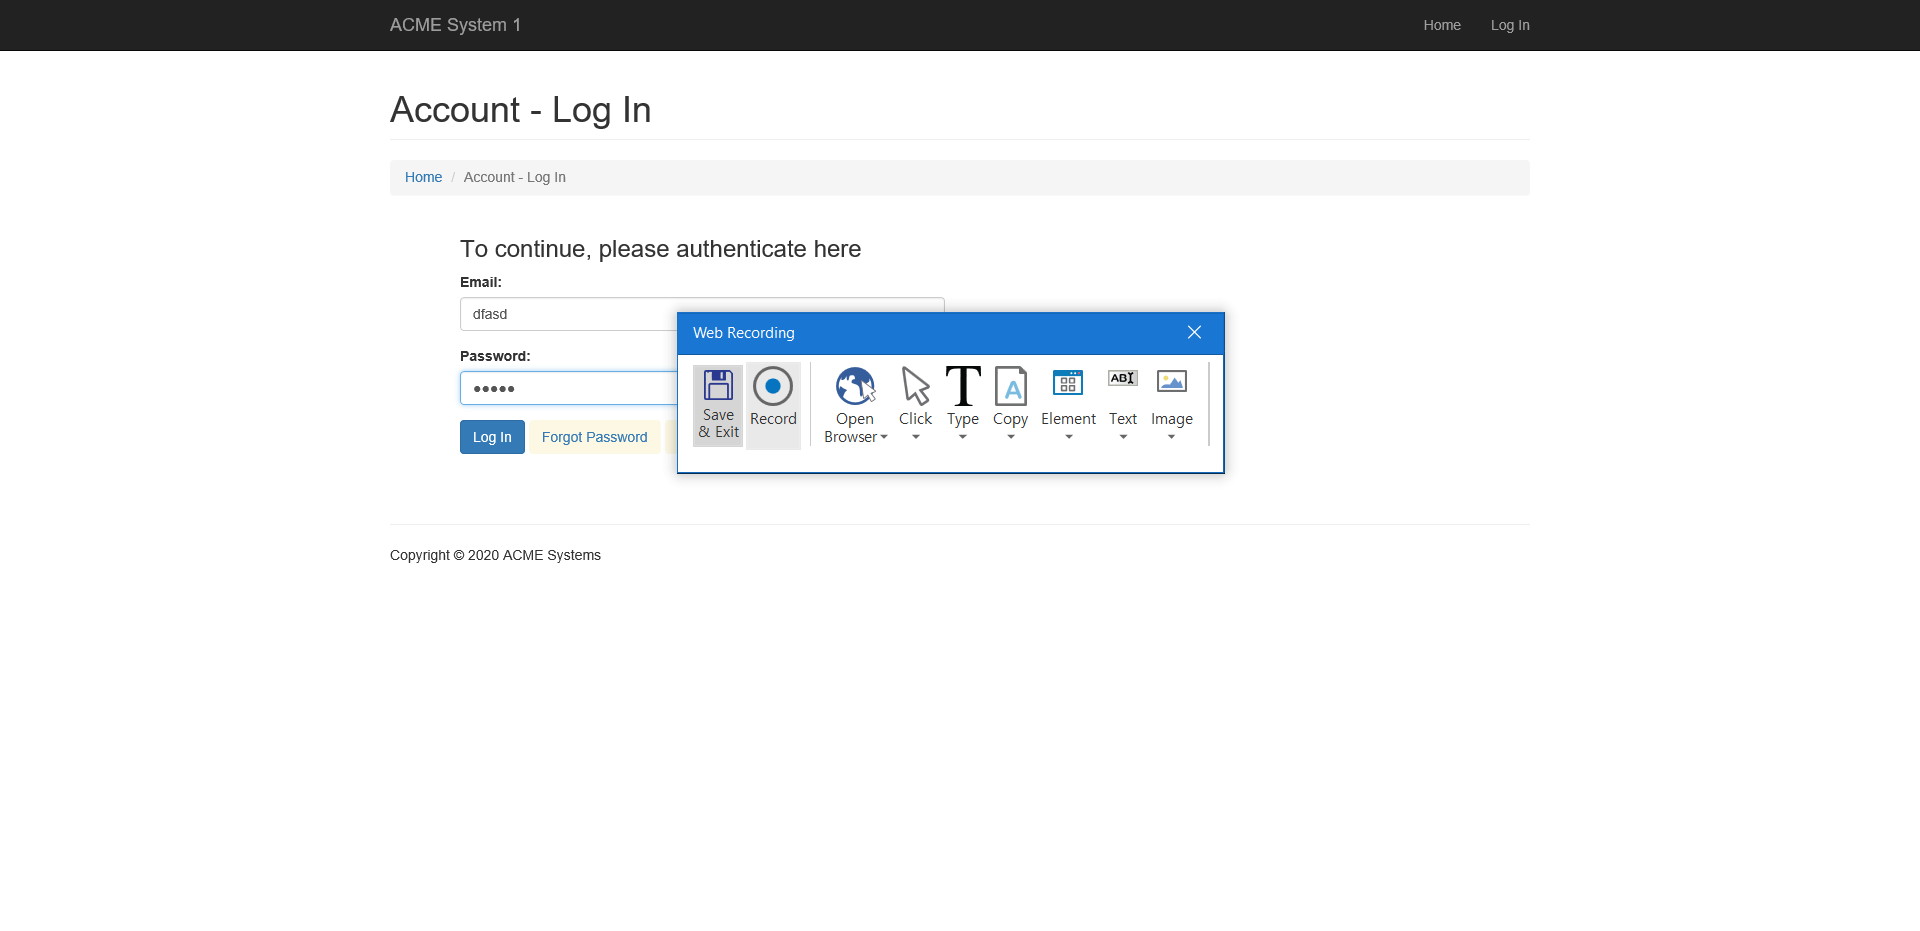
Task: RPA_Orchestrator
Workflow: Main

Step 1: Attach Browser 'ACMESyste Page' in window 'ACME System 1 - Account - Log In'

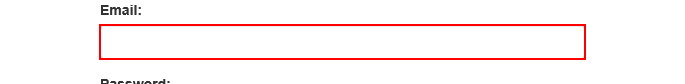
Step 2: type [Str_ID] into the text box 'email'

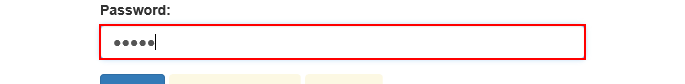
Step 3: type a value into the text box 'password'

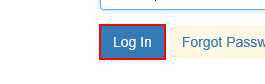
Step 4: click on the button